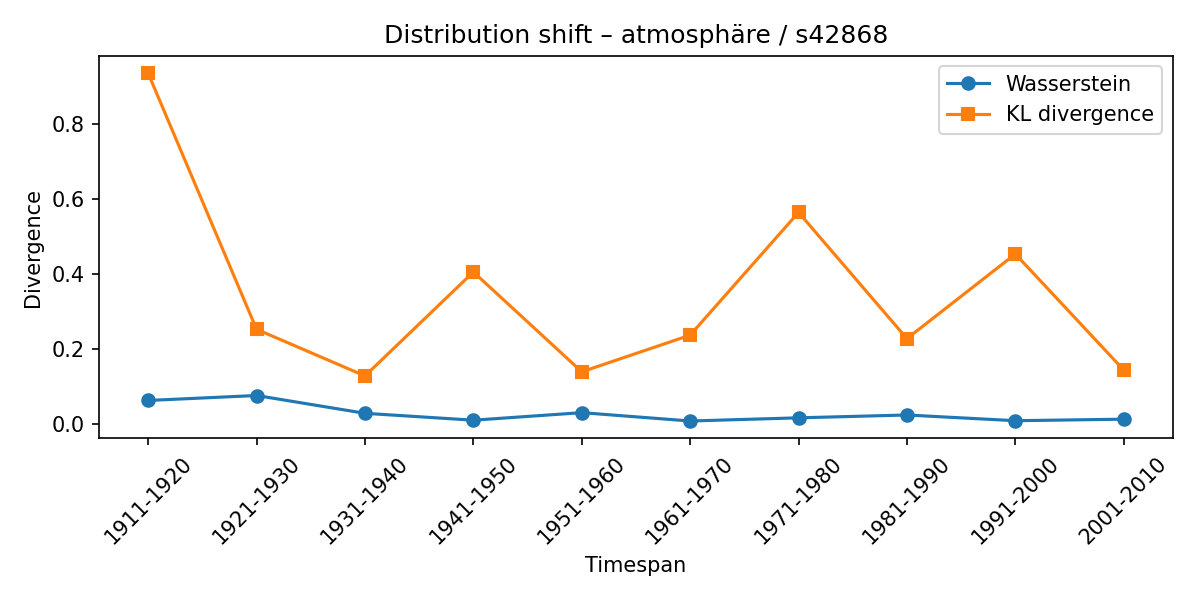

The table this chart was drawn from, first rows:
synset, lexeme, from_timespan, to_timespan, wasserstein, kl_divergence
s42868, atmosphäre, 1901-1910, 1911-1920, 0.06264, 0.9341
s42868, atmosphäre, 1911-1920, 1921-1930, 0.07585, 0.2522
s42868, atmosphäre, 1921-1930, 1931-1940, 0.02841, 0.128
s42868, atmosphäre, 1931-1940, 1941-1950, 0.01008, 0.405
s42868, atmosphäre, 1941-1950, 1951-1960, 0.03015, 0.139
s42868, atmosphäre, 1951-1960, 1961-1970, 0.007907, 0.2367
s42868, atmosphäre, 1961-1970, 1971-1980, 0.01638, 0.5637
s42868, atmosphäre, 1971-1980, 1981-1990, 0.02392, 0.2274
s42868, atmosphäre, 1981-1990, 1991-2000, 0.008693, 0.4529
s42868, atmosphäre, 1991-2000, 2001-2010, 0.01279, 0.1438
